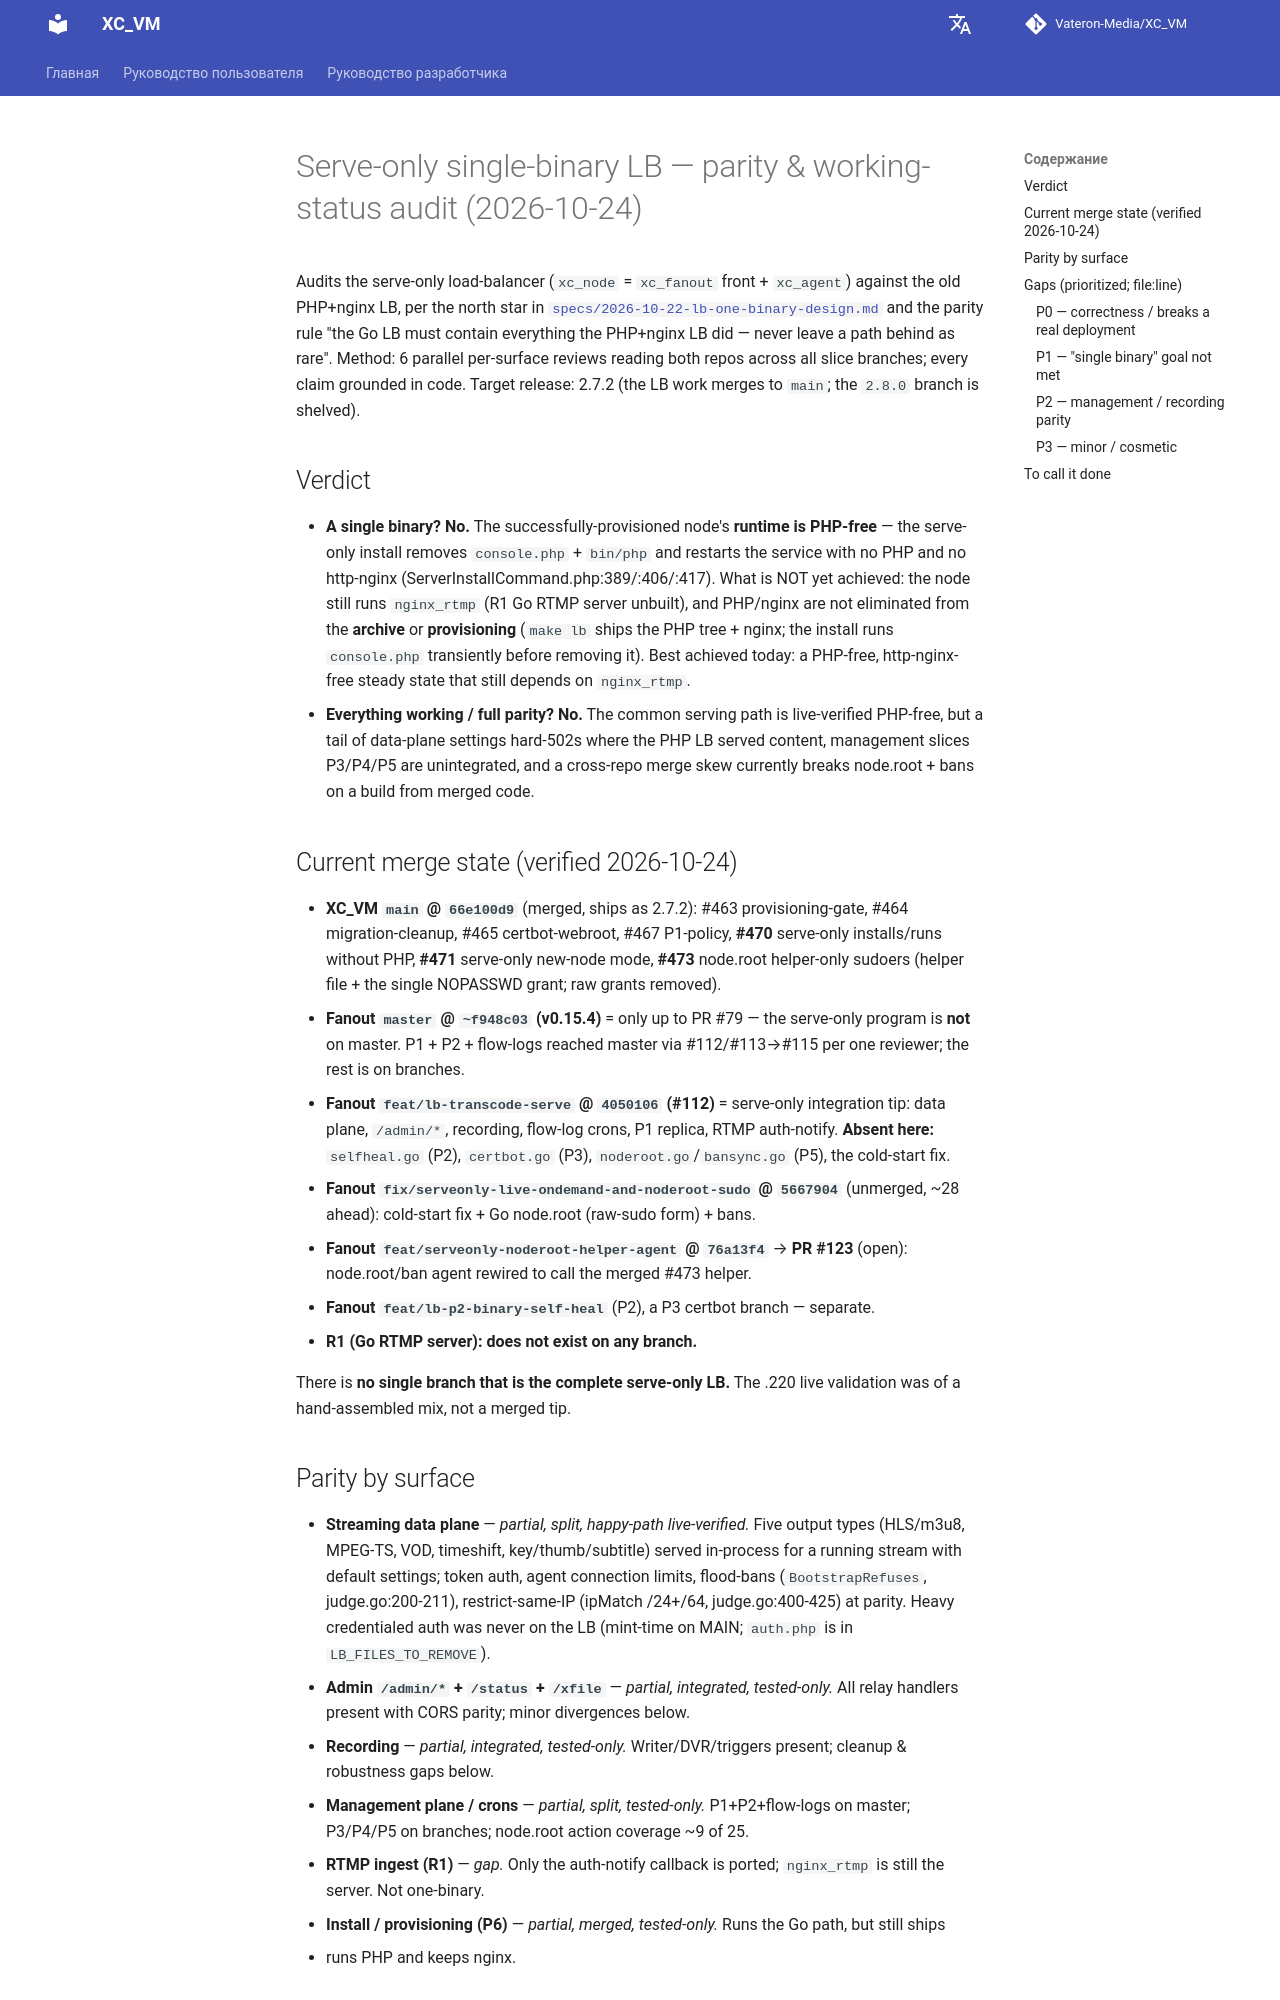

repository: Vateron-Media/XC_VM · page: 2.7.4/ru/superpowers/audits/2026-10-24-lb-single-binary-parity-audit/index.html · generator: mkdocs

# Serve-only single-binary LB — parity & working-status audit (2026-10-24)

Audits the serve-only load-balancer (`xc_node` = `xc_fanout` front + `xc_agent`) against the
old PHP+nginx LB, per the north star in
[`specs/2026-10-22-lb-one-binary-design.md`](../specs/2026-10-22-lb-one-binary-design.md) and the
parity rule "the Go LB must contain everything the PHP+nginx LB did — never leave a path behind as rare".
Method: 6 parallel per-surface reviews reading both repos across all slice branches; every claim
grounded in code. Target release: 2.7.2 (the LB work merges to `main`; the `2.8.0` branch is shelved).

## Verdict

- **A single binary? No.** The successfully-provisioned node's **runtime is PHP-free** — the
  serve-only install removes `console.php` + `bin/php` and restarts the service with no PHP and no
  http-nginx (ServerInstallCommand.php:389/:406/:417). What is NOT yet achieved: the node still runs
  `nginx_rtmp` (R1 Go RTMP server unbuilt), and PHP/nginx are not eliminated from the **archive** or
  **provisioning** (`make lb` ships the PHP tree + nginx; the install runs `console.php` transiently
  before removing it). Best achieved today: a PHP-free, http-nginx-free steady state that still
  depends on `nginx_rtmp`.
- **Everything working / full parity? No.** The common serving path is live-verified PHP-free, but a
  tail of data-plane settings hard-502s where the PHP LB served content, management slices P3/P4/P5
  are unintegrated, and a cross-repo merge skew currently breaks node.root + bans on a build from
  merged code.

## Current merge state (verified 2026-10-24)

- **XC_VM `main` @ `66e100d9`** (merged, ships as 2.7.2): #463 provisioning-gate, #464
  migration-cleanup, #465 certbot-webroot, #467 P1-policy, **#470** serve-only installs/runs without
  PHP, **#471** serve-only new-node mode, **#473** node.root helper-only sudoers (helper file + the
  single NOPASSWD grant; raw grants removed).
- **Fanout `master` @ `~f948c03` (v0.15.4)** = only up to PR #79 — the serve-only program is **not**
  on master. P1 + P2 + flow-logs reached master via #112/#113→#115 per one reviewer; the rest is on
  branches.
- **Fanout `feat/lb-transcode-serve` @ `4050106` (#112)** = serve-only integration tip: data plane,
  `/admin/*`, recording, flow-log crons, P1 replica, RTMP auth-notify. **Absent here:** `selfheal.go`
  (P2), `certbot.go` (P3), `noderoot.go`/`bansync.go` (P5), the cold-start fix.
- **Fanout `fix/serveonly-live-ondemand-and-noderoot-sudo` @ `5667904`** (unmerged, ~28 ahead):
  cold-start fix + Go node.root (raw-sudo form) + bans.
- **Fanout `feat/serveonly-noderoot-helper-agent` @ `76a13f4`** → **PR #123** (open): node.root/ban
  agent rewired to call the merged #473 helper.
- **Fanout `feat/lb-p2-binary-self-heal`** (P2), a P3 certbot branch — separate.
- **R1 (Go RTMP server): does not exist on any branch.**

There is **no single branch that is the complete serve-only LB.** The .220 live validation was of a
hand-assembled mix, not a merged tip.

## Parity by surface

- **Streaming data plane** — *partial, split, happy-path live-verified.* Five output types
  (HLS/m3u8, MPEG-TS, VOD, timeshift, key/thumb/subtitle) served in-process for a running stream
  with default settings; token auth, agent connection limits, flood-bans (`BootstrapRefuses`,
  judge.go:200-211), restrict-same-IP (ipMatch /24+/64, judge.go:400-425) at parity. Heavy
  credentialed auth was never on the LB (mint-time on MAIN; `auth.php` is in `LB_FILES_TO_REMOVE`).
- **Admin `/admin/*` + `/status` + `/xfile`** — *partial, integrated, tested-only.* All relay
  handlers present with CORS parity; minor divergences below.
- **Recording** — *partial, integrated, tested-only.* Writer/DVR/triggers present; cleanup &
  robustness gaps below.
- **Management plane / crons** — *partial, split, tested-only.* P1+P2+flow-logs on master; P3/P4/P5
  on branches; node.root action coverage ~9 of 25.
- **RTMP ingest (R1)** — *gap.* Only the auth-notify callback is ported; `nginx_rtmp` is still the
  server. Not one-binary.
- **Install / provisioning (P6)** — *partial, merged, tested-only.* Runs the Go path, but still ships
  + runs PHP and keeps nginx.

## Gaps (prioritized; file:line)
